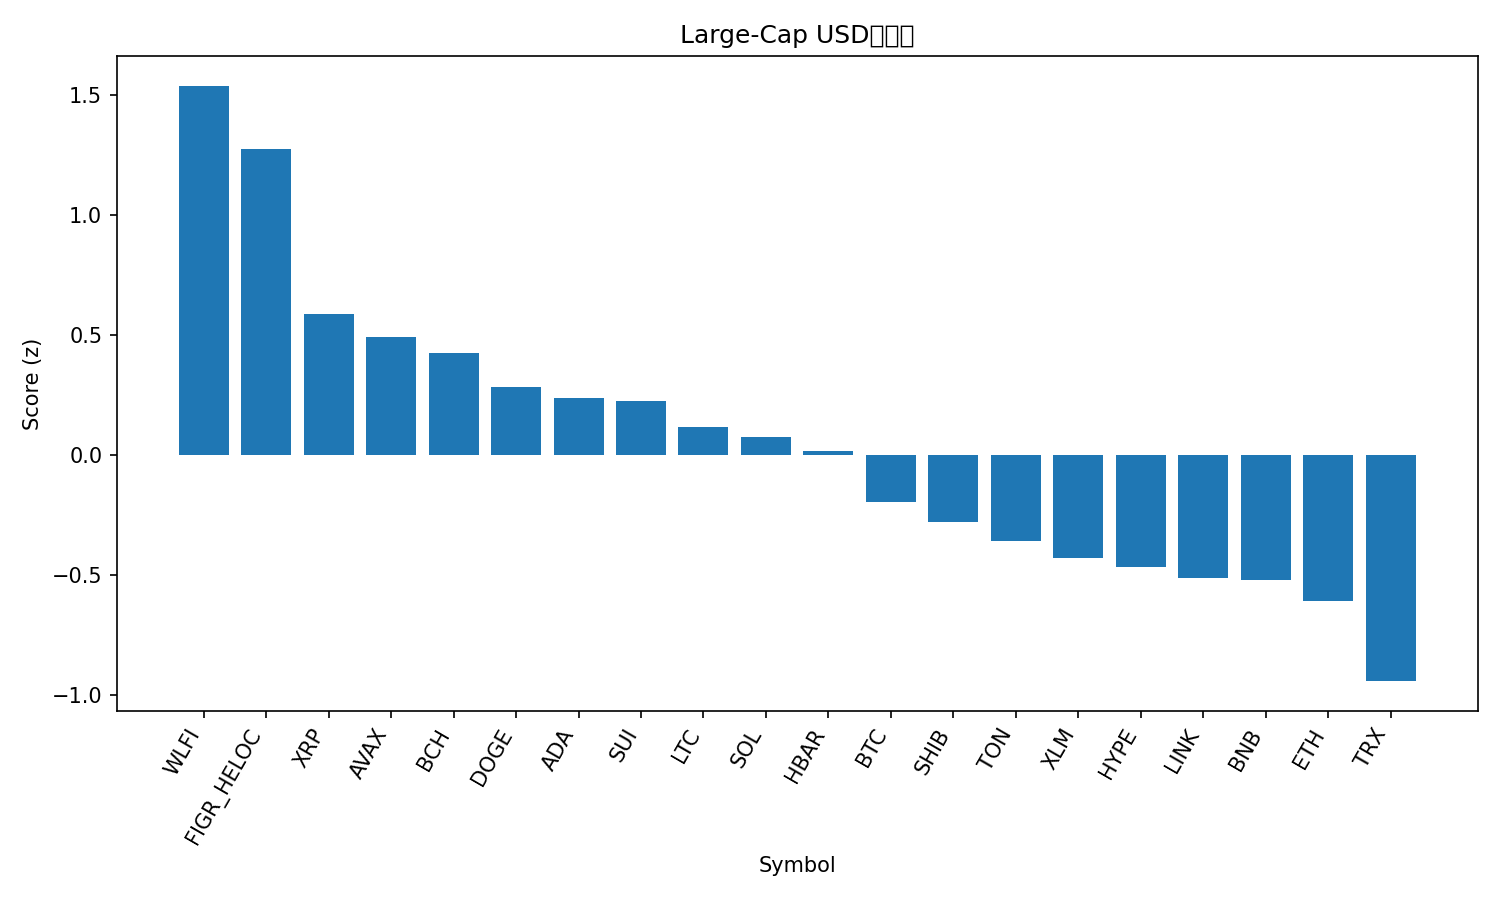

The data file committed next to this chart (first rows):
rank, name, symbol, price, pct_1h, pct_24h, pct_7d, pct_1h_vs_btc, pct_24h_vs_btc, pct_7d_vs_btc, market_cap_rank, market_cap, volume_usd, score
1, World Liberty Financial, WLFI, 0.2271, 0.8608, 5.571, 0.0, 0.8233, 4.563, -2.069, 33, 6175857478, 1157323297, 1.54
2, Figure Heloc, FIGR_HELOC, 1.0, 0.0, 13.16, 0.0, -0.03759, 12.16, -2.069, 18, 12312684309, 18860, 1.275
3, XRP, XRP, 2.87, 0.4507, 2.542, 1.751, 0.4131, 1.535, -0.3179, 3, 170991351369, 3029040865, 0.5884
4, Avalanche, AVAX, 24.5, 0.5669, 0.5904, 1.969, 0.5293, -0.4174, -0.09968, 23, 10345036600, 276393347, 0.4919
5, Bitcoin Cash, BCH, 604.4, 0.1398, 1.701, 11.25, 0.1022, 0.6933, 9.185, 20, 12045823405, 175712390, 0.4239
6, Dogecoin, DOGE, 0.2223, 0.09627, 4.125, 2.243, 0.05868, 3.118, 0.1742, 9, 33518642172, 1456519057, 0.2835
7, Cardano, ADA, 0.8283, 0.3662, 1.319, 0.7871, 0.3286, 0.3116, -1.282, 11, 30236665030, 955726294, 0.2366
8, Sui, SUI, 3.38, 0.2784, 1.804, 2.05, 0.2408, 0.7967, -0.01902, 19, 12065486358, 551897113, 0.2263
9, Litecoin, LTC, 114.2, 0.1517, 1.905, 3.614, 0.1141, 0.8968, 1.545, 27, 8715116085, 333034919, 0.1188
10, Solana, SOL, 202.7, 0.3277, 1.187, -1.299, 0.2901, 0.1788, -3.368, 6, 109938995840, 3167124171, 0.07444
11, Hedera, HBAR, 0.2181, 0.2528, 1.998, -2.153, 0.2152, 0.9898, -4.222, 25, 9244638590, 120101746, 0.01835
12, Bitcoin, BTC, 111176, 0.03759, 1.008, 2.069, 0.0, 0.0, 0.0, 1, 2214353506931, 21068041702, -0.1945
13, Shiba Inu, SHIB, 1.237e-05, 0.02697, 1.505, 0.3274, -0.01062, 0.4968, -1.742, 31, 7292227461, 113757342, -0.2785
14, Toncoin, TON, 3.1, 0.07338, 1.249, -2.204, 0.03579, 0.2415, -4.273, 30, 7957381998, 78241271, -0.36
15, Stellar, XLM, 0.3576, -0.03118, 1.249, -0.2496, -0.06877, 0.2412, -2.319, 22, 11346490976, 152577086, -0.4285
16, Hyperliquid, HYPE, 46.78, -0.3046, 2.467, 4.296, -0.3422, 1.46, 2.227, 17, 12665054019, 186337740, -0.4661
17, Chainlink, LINK, 22.19, 0.112, 1.046, -6.201, 0.07444, 0.03813, -8.27, 13, 15047224142, 435898051, -0.5119
18, BNB, BNB, 873.6, -0.1863, 1.859, 1.009, -0.2239, 0.8512, -1.06, 5, 121606748730, 786302341, -0.5189
19, Ethereum, ETH, 4283, 0.02082, 0.4311, -4.548, -0.01677, -0.5766, -6.617, 2, 516980097252, 13402337186, -0.6098
20, TRON, TRX, 0.3285, -0.2162, 0.7544, -4.03, -0.2538, -0.2534, -6.099, 10, 31093743008, 2152728898, -0.9423
21, Cronos, CRO, 0.2593, 0.2851, -2.856, -11.34, 0.2476, -3.864, -13.41, 28, 8715709042, 59575754, -1.026
